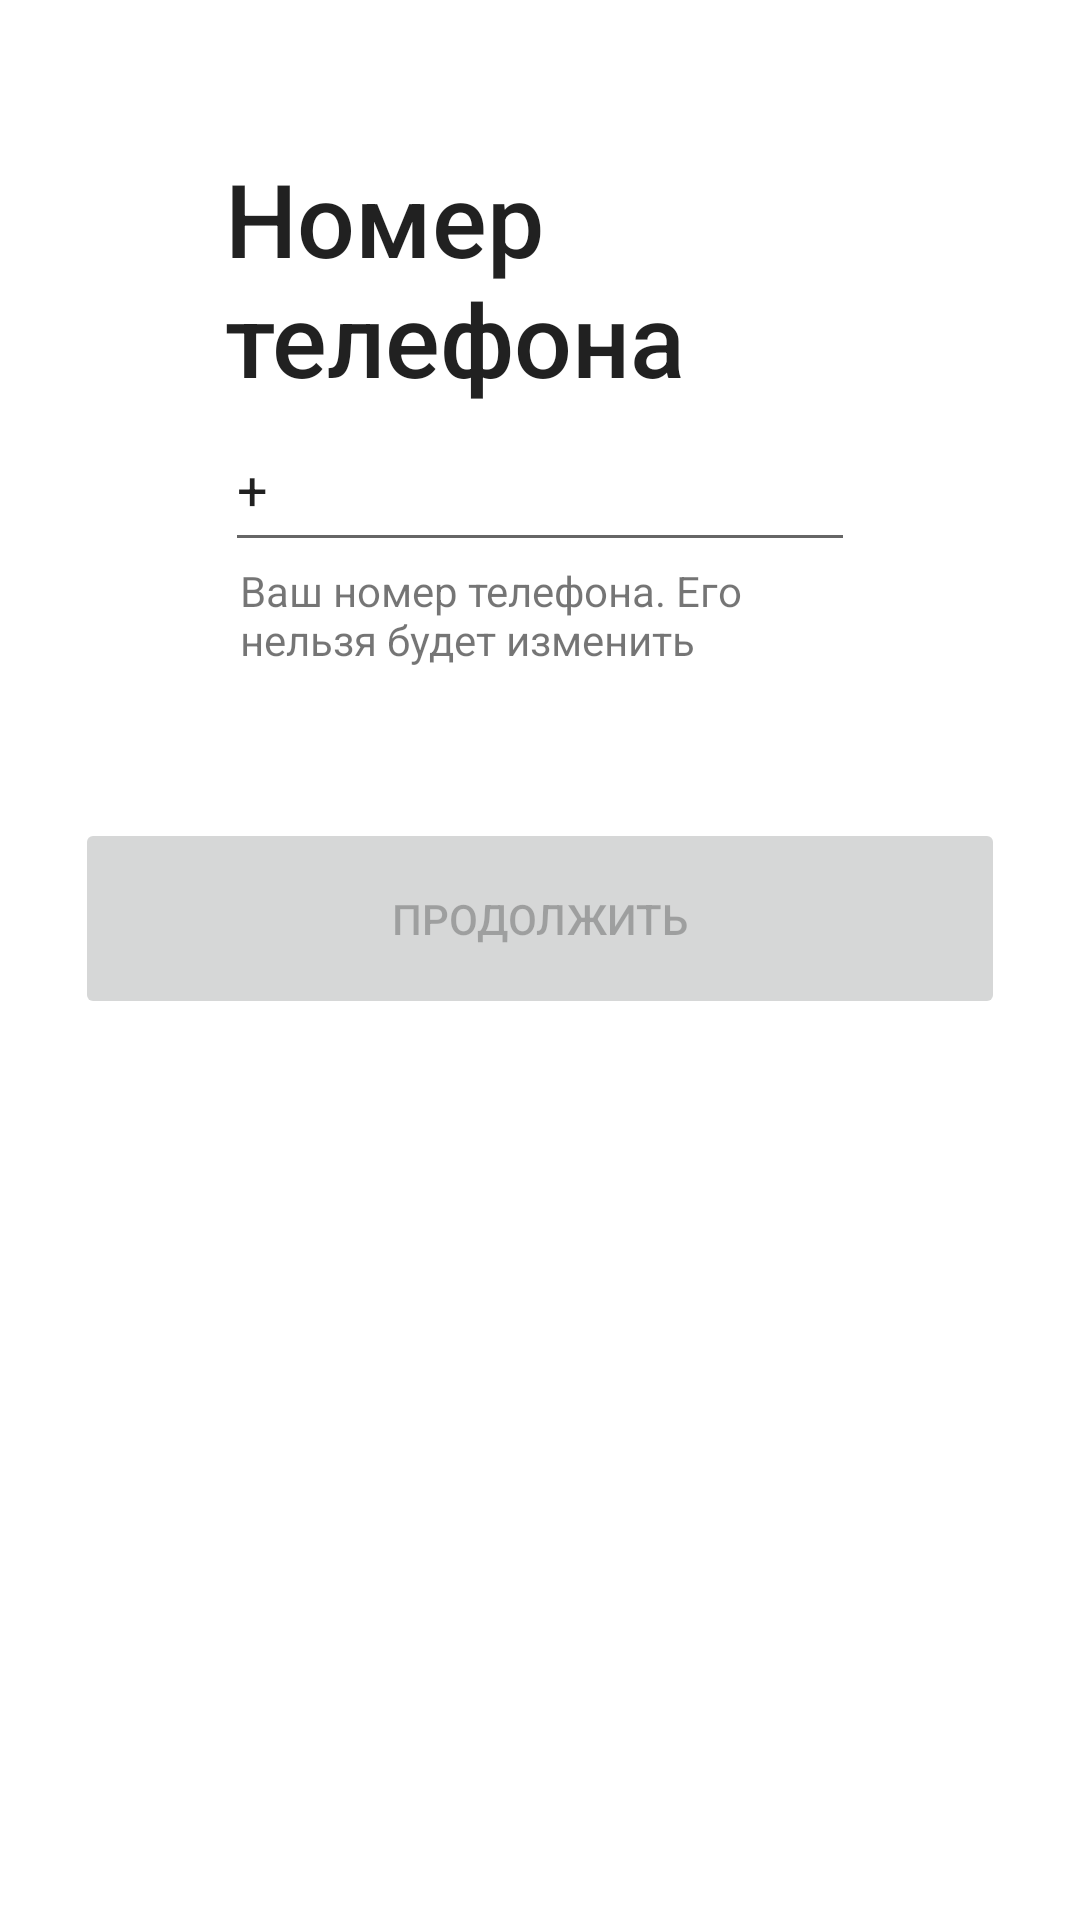

Reconstruct the res/layout file that produces this screen, plus the resources it refers to.
<!-- AndroidManifest.xml: application theme Theme.TinderFilms -->
<!-- res/layout/activity_reg_phone.xml -->
<?xml version="1.0" encoding="utf-8"?>
<RelativeLayout xmlns:android="http://schemas.android.com/apk/res/android"
    xmlns:app="http://schemas.android.com/apk/res-auto"
    xmlns:tools="http://schemas.android.com/tools"
    android:layout_width="match_parent"
    android:layout_height="match_parent"
    tools:context=".regPhone">

    <TextView
        android:id="@+id/PhoneNumberBigText"
        android:layout_width="wrap_content"
        android:layout_height="wrap_content"
        android:layout_alignLeft="@id/PhoneNumberInput"
        android:layout_marginTop="50sp"
        android:fontFamily="sans-serif-medium"
        android:text="@string/reg_header_phone"
        android:textAppearance="@style/TextAppearance.AppCompat.Large"
        android:textSize="34sp" />

    <EditText
        android:id="@+id/PhoneNumberInput"
        android:layout_width="match_parent"
        android:layout_height="52dp"
        android:layout_below="@id/PhoneNumberBigText"
        android:layout_marginHorizontal="75sp"
        android:ems="10"
        android:inputType="phone"
        android:text="@string/reg_placeholder_phone"/>

    <TextView
        android:id="@+id/PhoneNumberWarning"
        android:layout_width="match_parent"
        android:layout_height="wrap_content"
        android:layout_below="@id/PhoneNumberInput"
        android:layout_alignLeft="@id/PhoneNumberInput"
        android:layout_alignRight="@id/PhoneNumberInput"
        android:paddingHorizontal="5sp"
        android:text="@string/reg_warning_phone" />

    <Button
        android:id="@+id/ContinueButton"
        android:enabled="false"
        android:layout_width="match_parent"
        android:layout_height="67dp"
        android:layout_below="@id/PhoneNumberWarning"
        android:layout_marginTop="50sp"
        android:layout_marginHorizontal="25sp"

        android:text="@string/continue_btn" />
</RelativeLayout>
<!-- resources referenced by this layout -->
<resources>
  <string name="continue_btn">ПРОДОЛЖИТЬ</string>
  <string name="reg_header_phone">Номер\nтелефона</string>
  <string name="reg_placeholder_phone">+</string>
  <string name="reg_warning_phone">Ваш номер телефона. Его нельзя будет изменить</string>
  <style name="Theme.TinderFilms" parent="Theme.MaterialComponents.DayNight.NoActionBar">
          
          <item name="android:windowBackground">@color/white</item>
          
          <item name="colorPrimary">@color/black</item>
          <item name="colorPrimaryVariant">@color/black</item>
          <item name="colorOnPrimary">@color/white</item>
          
          <item name="colorSecondary">@color/black</item>
          <item name="colorSecondaryVariant">@color/black</item>
          <item name="colorOnSecondary">@color/black</item>
          
          <item name="android:statusBarColor" tools:targetApi="l">?attr/colorPrimaryVariant</item>
          
      </style>
  <color name="white">#FFFFFFFF</color>
  <color name="black">#FF000000</color>
</resources>
